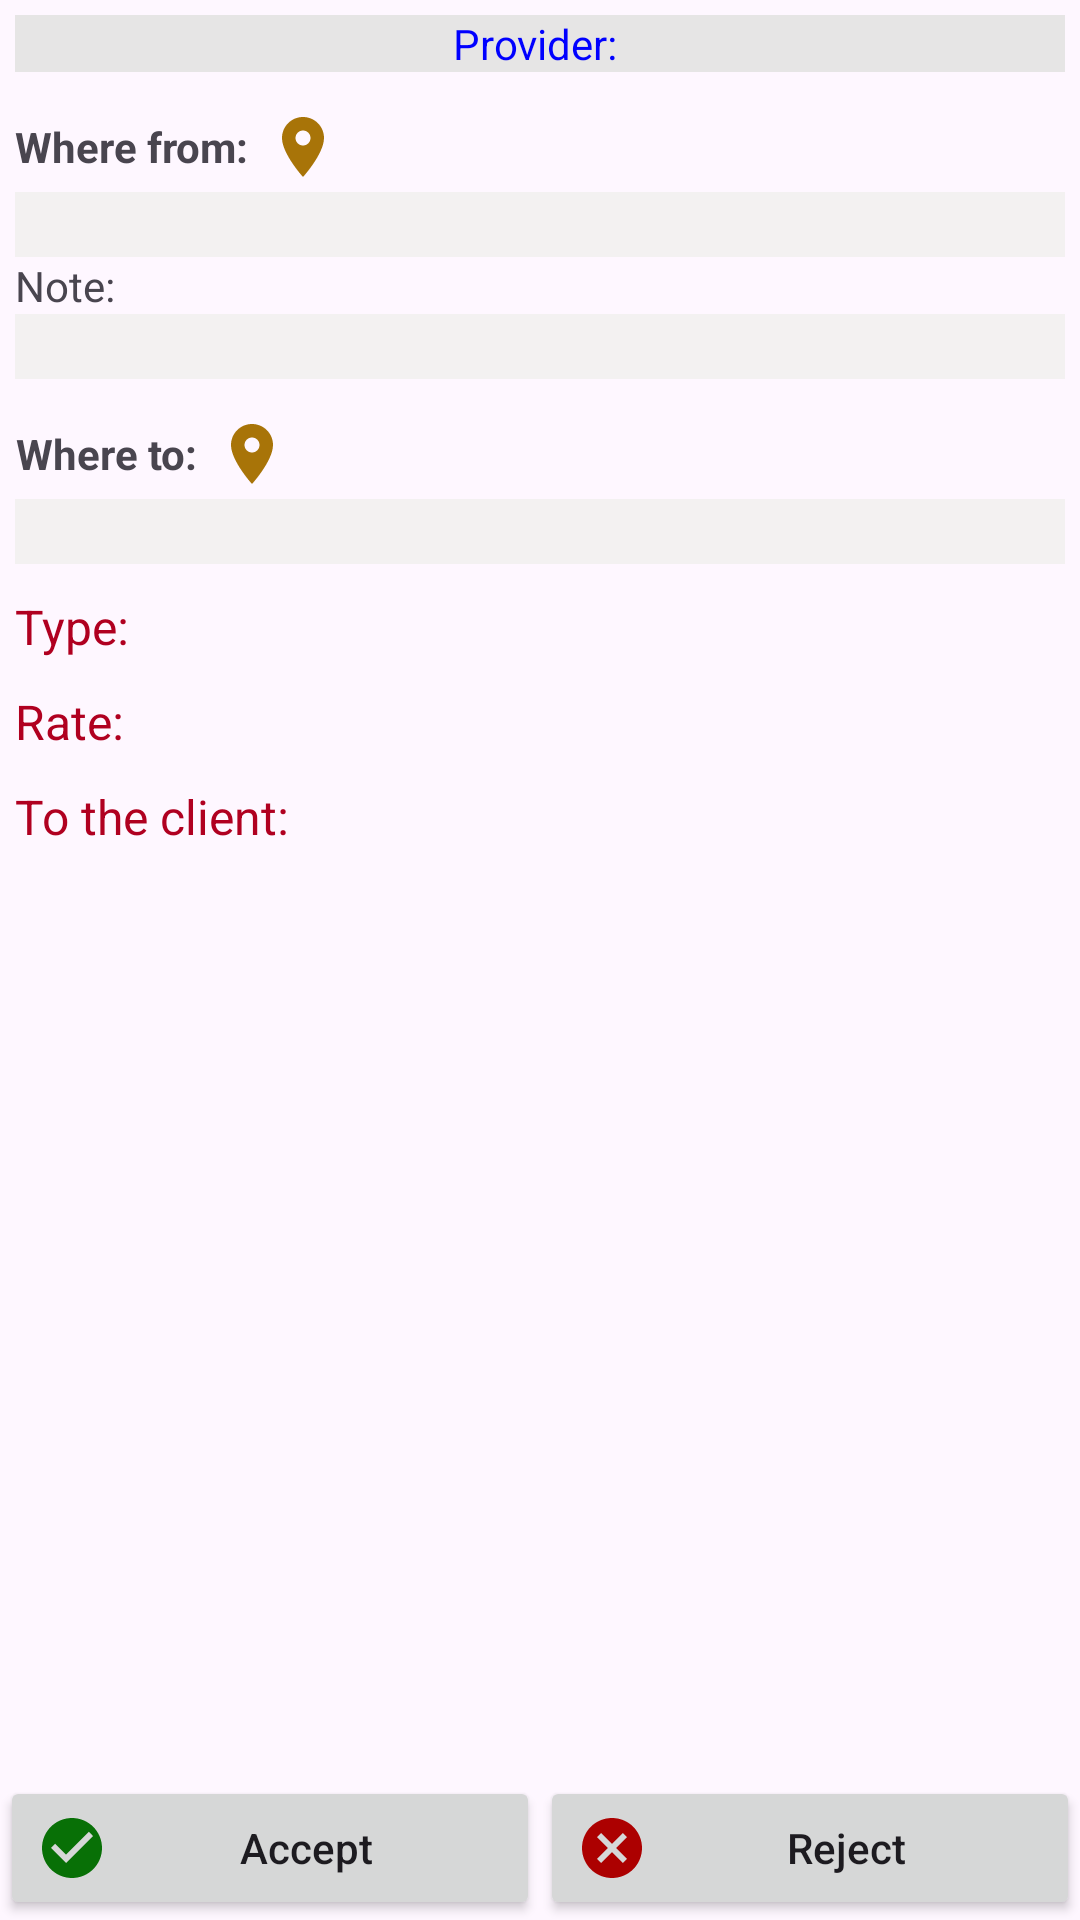

Layout XML and referenced resources for this Android screen:
<!-- AndroidManifest.xml: application theme Theme.TaxiApp -->
<!-- res/layout/activity_order_display.xml -->
<?xml version="1.0" encoding="utf-8"?>
<ScrollView xmlns:android="http://schemas.android.com/apk/res/android"
    xmlns:tools="http://schemas.android.com/tools"
    android:layout_width="match_parent"
    android:layout_height="match_parent"
    android:fillViewport="true"
    tools:context=".driver.activity.OrderDisplayActivity">

    <LinearLayout
        android:id="@+id/blockFieldOrderLinearLayout"
        android:layout_width="match_parent"
        android:layout_height="wrap_content"
        android:orientation="vertical">

        <LinearLayout

            android:layout_width="match_parent"
            android:layout_height="wrap_content"
            android:orientation="vertical"
            android:padding="5dp">

            <TextView
                android:id="@+id/tvProvider"
                android:layout_width="match_parent"
                android:layout_height="wrap_content"

                android:layout_gravity="center_vertical"
                android:background="@color/greyLight2"
                android:gravity="center_horizontal"
                android:text="@string/t_provider"
                android:textColor="@color/blue" />

            <LinearLayout
                android:layout_width="match_parent"
                android:layout_height="wrap_content"
                android:layout_marginTop="10dp"
                android:orientation="horizontal">

                <TextView
                    android:id="@+id/titleOrderTextView"
                    android:layout_width="wrap_content"
                    android:layout_height="match_parent"
                    android:gravity="center|left"
                    android:text="@string/t_from"
                    android:textStyle="bold" />

                <ImageButton
                    android:id="@+id/ibDisplayMapFrom"
                    android:layout_width="wrap_content"
                    android:layout_height="wrap_content"
                    android:background="@drawable/custom_image_button"
                    android:padding="3dp"
                    android:src="@drawable/ic_baseline_location_on_24"
                    tools:ignore="VectorDrawableCompat" />
            </LinearLayout>

            <TextView
                android:id="@+id/tvAddressDisplayOrderFrom"
                android:layout_width="match_parent"
                android:layout_height="wrap_content"
                android:background="@color/greyLight1"
                android:gravity="center_horizontal"
                android:scrollbars="vertical"
                android:textSize="16sp" />

            <TextView
                android:id="@+id/textView8"
                android:layout_width="match_parent"
                android:layout_height="wrap_content"
                android:text="@string/t_note" />

            <TextView
                android:id="@+id/tvNoteDisplayOrder"
                android:layout_width="match_parent"
                android:layout_height="wrap_content"
                android:background="@color/greyLight1"
                android:gravity="center"
                android:scrollbars="vertical"
                android:textSize="16sp" />

            <LinearLayout
                android:layout_width="match_parent"
                android:layout_height="wrap_content"
                android:layout_marginTop="10dp"
                android:orientation="horizontal">

                <TextView
                    android:id="@+id/textView7"
                    android:layout_width="wrap_content"
                    android:layout_height="match_parent"
                    android:gravity="center"
                    android:text="@string/t_to"
                    android:textStyle="bold" />

                <ImageButton
                    android:id="@+id/displayMapToImageButton"
                    android:layout_width="wrap_content"
                    android:layout_height="wrap_content"
                    android:background="@drawable/custom_image_button"
                    android:padding="3dp"
                    android:src="@drawable/ic_baseline_location_on_24"
                    tools:ignore="VectorDrawableCompat" />
            </LinearLayout>

            <TextView
                android:id="@+id/tvAddressDisplayTo"
                android:layout_width="match_parent"
                android:layout_height="wrap_content"
                android:background="@color/greyLight1"
                android:gravity="center_horizontal"
                android:scrollbars="vertical"
                android:textSize="16sp" />

            <TextView
                android:id="@+id/tvTypeTr"
                android:layout_width="wrap_content"
                android:layout_height="wrap_content"
                android:layout_marginTop="10dp"
                android:text="@string/t_type"
                android:textColor="@color/design_default_color_error"
                android:textSize="16sp" />

            <TextView
                android:id="@+id/tvDisplayRate"
                android:layout_width="wrap_content"
                android:layout_height="wrap_content"
                android:layout_marginTop="10dp"
                android:text="@string/t_rate"
                android:textColor="@color/design_default_color_error"
                android:textSize="16sp" />

            <TextView
                android:id="@+id/distanceToOrderTextView"
                android:layout_width="match_parent"
                android:layout_height="wrap_content"

                android:layout_marginTop="10dp"
                android:text="@string/to_client"
                android:textColor="@color/design_default_color_error"
                android:textSize="16sp" />

        </LinearLayout>

        <LinearLayout
            android:layout_width="match_parent"
            android:layout_height="match_parent"
            android:orientation="horizontal">

            <Button
                android:id="@+id/acceptOrderDisplayButton"
                android:layout_width="0dp"
                android:layout_height="wrap_content"
                android:layout_gravity="bottom"
                android:layout_marginBottom="0dp"
                android:layout_weight="1"
                android:drawableLeft="@drawable/ic_baseline_check_circle_24"
                android:text="@string/accept"
                android:textAllCaps="false" />

            <Button
                android:id="@+id/notAcceptOrderDisplayButton"
                android:layout_width="0dp"
                android:layout_height="wrap_content"
                android:layout_gravity="bottom"
                android:layout_weight="1"
                android:drawableLeft="@drawable/ic_baseline_cancel_24"
                android:text="@string/refuse"
                android:textAllCaps="false" />
        </LinearLayout>
    </LinearLayout>
</ScrollView>
<!-- resources referenced by this layout -->
<resources>
  <color name="blue">#0000ff</color>
  <color name="greyLight1">#f3f1f1</color>
  <color name="greyLight2">#e6e5e5</color>
  <!-- drawable custom_image_button (drawable-v24) -->
  <?xml version="1.0" encoding="UTF-8"?>
  <selector xmlns:android="http://schemas.android.com/apk/res/android" xmlns:aapt="http://schemas.android.com/aapt" xmlns:app="http://schemas.android.com/apk/res-auto">
  
      <item android:drawable="@drawable/shape2" android:state_pressed="true" />
  
      <item android:drawable="@drawable/shape1" android:state_pressed="false" />
  
  </selector>
  <!-- drawable ic_baseline_cancel_24 (drawable-v24) -->
  <?xml version="1.0" encoding="UTF-8"?>
  <vector xmlns:android="http://schemas.android.com/apk/res/android"
      xmlns:aapt="http://schemas.android.com/aapt"
      xmlns:app="http://schemas.android.com/apk/res-auto"
      android:width="24dp"
      android:height="24dp"
      android:tint="#ac0000"
      android:viewportWidth="24"
      android:viewportHeight="24">
  
      <path
          android:fillColor="@android:color/white"
          android:pathData="M12,2C6.47,2 2,6.47 2,12s4.47,10 10,10 10,-4.47 10,-10S17.53,2 12,2zM17,15.59L15.59,17 12,13.41 8.41,17 7,15.59 10.59,12 7,8.41 8.41,7 12,10.59 15.59,7 17,8.41 13.41,12 17,15.59z" />
  
  </vector>
  <!-- drawable ic_baseline_check_circle_24 (drawable-v24) -->
  <?xml version="1.0" encoding="UTF-8"?>
  <vector xmlns:android="http://schemas.android.com/apk/res/android"
      xmlns:aapt="http://schemas.android.com/aapt"
      xmlns:app="http://schemas.android.com/apk/res-auto"
      android:width="24dp"
      android:height="24dp"
      android:tint="#087006"
      android:viewportWidth="24"
      android:viewportHeight="24">
  
      <path
          android:fillColor="@android:color/white"
          android:pathData="M12,2C6.48,2 2,6.48 2,12s4.48,10 10,10 10,-4.48 10,-10S17.52,2 12,2zM10,17l-5,-5 1.41,-1.41L10,14.17l7.59,-7.59L19,8l-9,9z" />
  
  </vector>
  <!-- drawable ic_baseline_location_on_24 (drawable-v24) -->
  <?xml version="1.0" encoding="UTF-8"?>
  <vector xmlns:android="http://schemas.android.com/apk/res/android"
      xmlns:aapt="http://schemas.android.com/aapt"
      xmlns:app="http://schemas.android.com/apk/res-auto"
      android:width="24dp"
      android:height="24dp"
      android:tint="#a87408"
      android:viewportWidth="24"
      android:viewportHeight="24">
  
      <path
          android:fillColor="@android:color/white"
          android:pathData="M12,2C8.13,2 5,5.13 5,9c0,5.25 7,13 7,13s7,-7.75 7,-13c0,-3.87 -3.13,-7 -7,-7zM12,11.5c-1.38,0 -2.5,-1.12 -2.5,-2.5s1.12,-2.5 2.5,-2.5 2.5,1.12 2.5,2.5 -1.12,2.5 -2.5,2.5z" />
  
  </vector>
  <string name="accept">Accept</string>
  <string name="refuse">Reject</string>
  <string name="t_from">"Where from: "</string>
  <string name="t_note">"Note: "</string>
  <string name="t_provider">"Provider: "</string>
  <string name="t_rate">"Rate: "</string>
  <string name="t_to">"Where to: "</string>
  <string name="t_type">"Type: "</string>
  <string name="to_client">"To the client: "</string>
  <style name="Theme.TaxiApp" parent="Base.Theme.TaxiApp" />
  <!-- drawable shape2 (drawable-v24) -->
  <?xml version="1.0" encoding="UTF-8"?>
  <shape xmlns:android="http://schemas.android.com/apk/res/android"
      xmlns:aapt="http://schemas.android.com/aapt"
      xmlns:app="http://schemas.android.com/apk/res-auto"
      android:shape="rectangle">
  
      <solid android:color="@color/greyLight" />
  
      <corners android:radius="20dp" />
  
  </shape>
  <!-- drawable shape1 (drawable-v24) -->
  <?xml version="1.0" encoding="UTF-8"?>
  <shape xmlns:android="http://schemas.android.com/apk/res/android"
      xmlns:aapt="http://schemas.android.com/aapt"
      xmlns:app="http://schemas.android.com/apk/res-auto"
      android:shape="rectangle">
  
      <solid android:color="@android:color/transparent" />
  
      <corners android:radius="20dp" />
  
  </shape>
  <style name="Base.Theme.TaxiApp" parent="Theme.Material3.DayNight.NoActionBar">
          
          
      </style>
  <color name="greyLight">#b6b6b6</color>
</resources>
